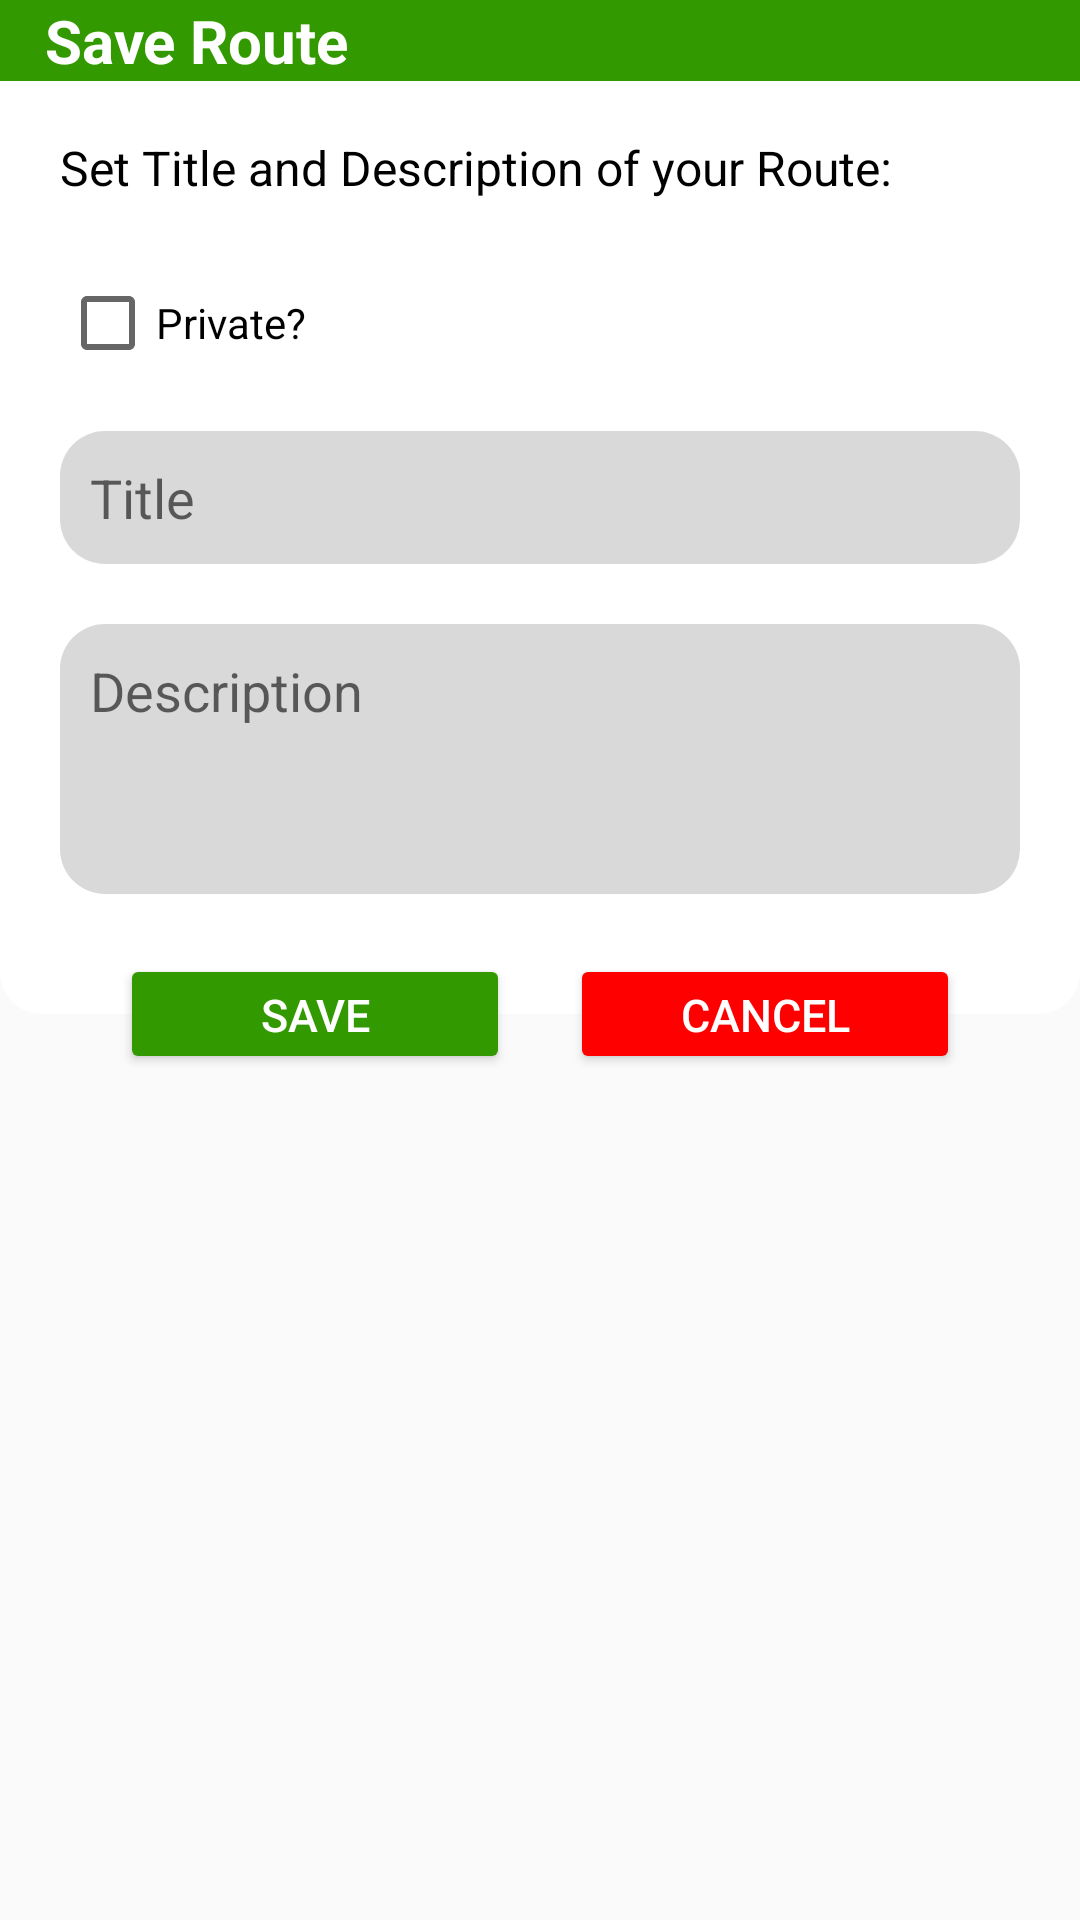

Produce the Android XML layout that renders to this screen, including the resource entries it uses.
<!-- AndroidManifest.xml: application theme Theme.Biketrackcba -->
<!-- res/layout/route_save_dialog2.xml -->
<?xml version="1.0" encoding="utf-8"?>
<androidx.constraintlayout.widget.ConstraintLayout xmlns:android="http://schemas.android.com/apk/res/android"
    xmlns:tools="http://schemas.android.com/tools"
    android:id="@+id/layoutDialogContainer2"
    android:layout_width="match_parent"
    android:layout_height="match_parent"
    xmlns:app="http://schemas.android.com/apk/res-auto"
    android:layout_margin="20dp"


    >
    <androidx.constraintlayout.widget.ConstraintLayout
        android:layout_width="match_parent"
        android:layout_height="wrap_content"
        app:layout_constraintTop_toTopOf="@id/layoutDialogContainer2"
        android:id="@+id/layoutDialog"
        android:background="@drawable/custom_dialogbox">
        <TextView
            android:layout_width="match_parent"
            android:layout_height="wrap_content"
            android:id="@+id/Vtext_title"
            android:background="@color/greenWarning"
            android:textColor="@color/white"
            android:paddingLeft="15dp"
            android:text="Save Route"
            android:textSize="20sp"
            android:textStyle="bold"
            app:layout_constraintTop_toTopOf="parent"/>
        <ImageView
            android:layout_width="25dp"
            android:layout_height="25dp"
            android:src="@drawable/baseline_save_24"
            android:id="@+id/imageSaveicon"
            android:layout_marginEnd="10dp"
            app:layout_constraintBottom_toBottomOf="@id/Vtext_title"
            app:layout_constraintEnd_toEndOf="parent"
            app:layout_constraintTop_toTopOf="@id/Vtext_title"/>
        <TextView
            android:layout_width="match_parent"
            android:layout_height="wrap_content"
            android:id="@+id/Vtext_FirstDesc"
            android:layout_marginStart="20dp"
            android:layout_marginEnd="20dp"
            android:layout_marginTop="18dp"
            android:layout_marginBottom="10dp"
            android:textColor="@color/black"
            android:textSize="16sp"
            android:text="Set Title and Description of your Route: "
            app:layout_constraintTop_toBottomOf="@id/Vtext_title"
            app:layout_constraintBottom_toTopOf="@id/route_privacy"
            />
        <CheckBox
            android:layout_width="match_parent"
            android:layout_height="wrap_content"
            android:layout_marginStart="20dp"
            android:layout_marginEnd="20dp"
            android:layout_marginTop="15dp"
            android:text="Private?"
            android:layout_marginBottom="20dp"
            android:id="@+id/route_privacy"
            app:layout_constraintTop_toBottomOf="@id/Vtext_FirstDesc"
            app:layout_constraintBottom_toTopOf="@id/title_edit_Route"
            />
        <EditText
            android:id="@+id/title_edit_Route"
            android:layout_width="match_parent"
            android:layout_height="wrap_content"
            android:layout_marginStart="20dp"
            android:background="@drawable/custom_edittext"
            android:padding="10dp"
            android:hint="Title"
            android:inputType="text"
            android:layout_marginEnd="20dp"
            android:layout_marginBottom="20dp"
            app:layout_constraintTop_toBottomOf="@id/route_privacy"
            app:layout_constraintBottom_toTopOf="@id/desc_edit_Route"/>
        <EditText
            android:id="@+id/desc_edit_Route"
            android:layout_width="match_parent"
            android:layout_height="90dp"
            android:layout_marginStart="20dp"
            android:hint="Description"
            android:inputType="textMultiLine"
            android:ems="10"
            android:gravity="start|top"
            android:layout_marginEnd="20dp"
            android:background="@drawable/custom_edittext"
            android:padding="10dp"
            tools:layout_editor_absoluteX="37dp"
            tools:layout_editor_absoluteY="435dp"
            android:layout_marginBottom="40dp"
            app:layout_constraintTop_toBottomOf="@id/title_edit_Route"
            app:layout_constraintBottom_toBottomOf="parent"/>


    </androidx.constraintlayout.widget.ConstraintLayout>
    
    <Button
        android:layout_width="0dp"
        android:layout_height="40dp"
        android:id="@+id/buttonSaveAction2"
        android:layout_marginStart="40dp"
        android:text="Save"
        android:backgroundTint="@color/greenWarning"
        android:layout_marginEnd="10dp"
        app:layout_constraintBottom_toBottomOf="@id/layoutDialog"
        app:layout_constraintStart_toStartOf="parent"
        app:layout_constraintEnd_toStartOf="@id/buttonCancelAction2"
        app:layout_constraintTop_toBottomOf="@id/layoutDialog"
        android:textSize="15sp"
        android:textColor="@color/white"/>
    <Button
        android:layout_width="0dp"
        android:layout_height="40dp"
        android:id="@+id/buttonCancelAction2"
        android:layout_marginStart="10dp"
        android:layout_marginEnd="40dp"
        android:text="Cancel"
        android:radius="12dp"

        android:backgroundTint="@color/red"
        app:layout_constraintBottom_toBottomOf="@id/layoutDialog"
        app:layout_constraintEnd_toEndOf="parent"
        app:layout_constraintStart_toEndOf="@id/buttonSaveAction2"
        app:layout_constraintTop_toBottomOf="@id/layoutDialog"
        android:textSize="15sp"
        android:textColor="@color/white"/>


</androidx.constraintlayout.widget.ConstraintLayout>
<!-- resources referenced by this layout -->
<resources>
  <color name="black">#FF000000</color>
  <color name="greenWarning">#339900</color>
  <color name="red">#FF0000</color>
  <color name="white">#FFFFFFFF</color>
  <!-- drawable custom_dialogbox (drawable) -->
  <?xml version="1.0" encoding="utf-8"?>
  <shape android:shape="rectangle" xmlns:android="http://schemas.android.com/apk/res/android">
  <solid android:color="@color/white"/>
      <corners android:radius="14dp"/>
  </shape>
  <!-- drawable custom_edittext (drawable) -->
  <?xml version="1.0" encoding="utf-8"?>
  <shape xmlns:android="http://schemas.android.com/apk/res/android"
      android:shape="rectangle">
  
      <solid
          android:color="@color/greyish"
          />
      <corners
          android:radius="15dp"/>
  </shape>
  <style name="Theme.Biketrackcba" parent="Base.Theme.Biketrackcba" />
  <color name="greyish">#D9D9D9</color>
  <style name="Base.Theme.Biketrackcba" parent="Theme.AppCompat.Light.NoActionBar">
          
          
      </style>
</resources>
